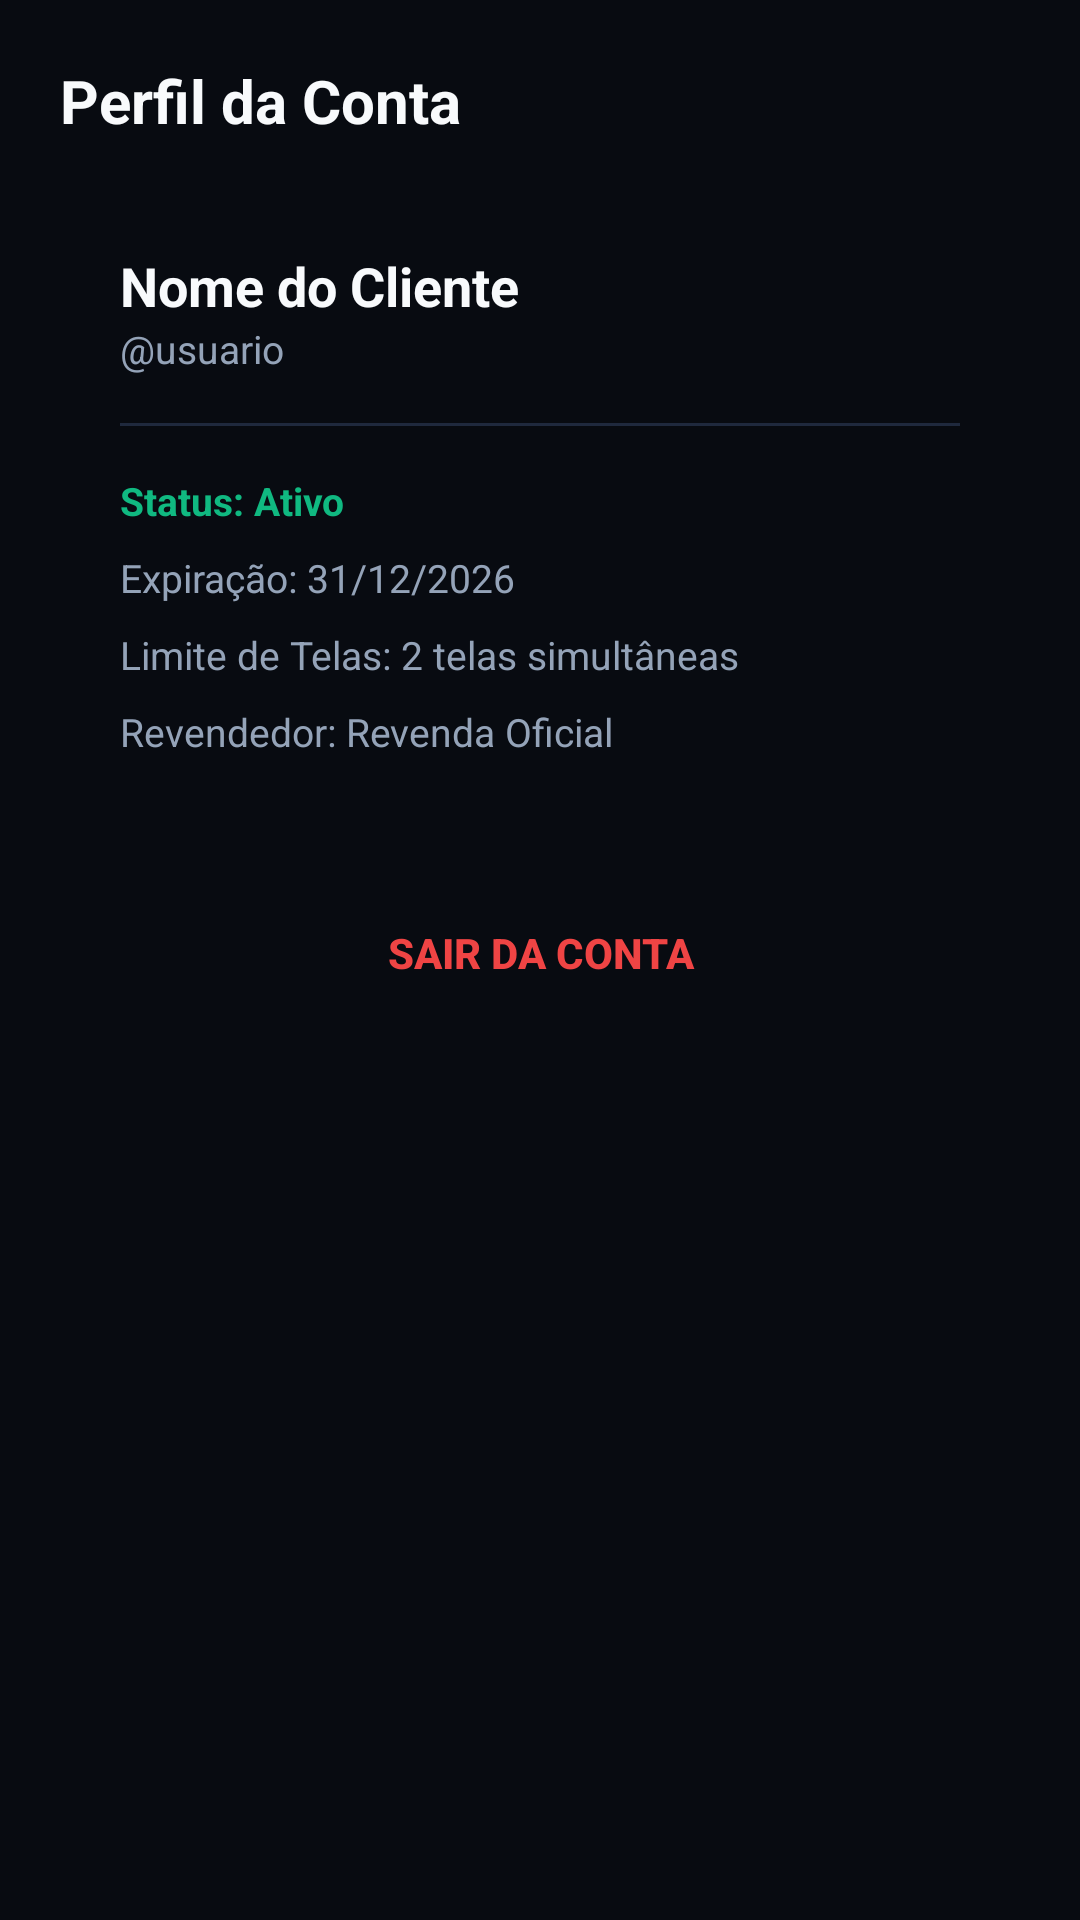

The Android layout XML behind this screen, and the referenced resources:
<!-- AndroidManifest.xml: application theme Theme.NexusIPTV -->
<!-- res/layout/fragment_profile.xml -->
<?xml version="1.0" encoding="utf-8"?>
<ScrollView xmlns:android="http://schemas.android.com/apk/res/android"
    android:layout_width="match_parent"
    android:layout_height="match_parent"
    android:background="@color/bg_main"
    android:padding="20dp">

    <LinearLayout
        android:layout_width="match_parent"
        android:layout_height="wrap_content"
        android:orientation="vertical">

        <TextView
            android:layout_width="wrap_content"
            android:layout_height="wrap_content"
            android:text="Perfil da Conta"
            android:textColor="@color/text_primary"
            android:textSize="20sp"
            android:textStyle="bold"
            android:layout_marginBottom="16dp" />

        <LinearLayout
            android:layout_width="match_parent"
            android:layout_height="wrap_content"
            android:orientation="vertical"
            android:background="@drawable/bg_card_selector"
            android:padding="20dp"
            android:layout_marginBottom="20dp">

            <TextView
                android:id="@+id/tvProfileName"
                android:layout_width="wrap_content"
                android:layout_height="wrap_content"
                android:text="Nome do Cliente"
                android:textColor="@color/text_primary"
                android:textSize="18sp"
                android:textStyle="bold" />

            <TextView
                android:id="@+id/tvProfileUsername"
                android:layout_width="wrap_content"
                android:layout_height="wrap_content"
                android:text="@usuario"
                android:textColor="@color/text_secondary"
                android:textSize="13sp"
                android:layout_marginBottom="16dp" />

            <View
                android:layout_width="match_parent"
                android:layout_height="1dp"
                android:background="@color/border_color"
                android:layout_marginBottom="16dp" />

            <TextView
                android:id="@+id/tvProfileStatus"
                android:layout_width="wrap_content"
                android:layout_height="wrap_content"
                android:text="Status: Ativo"
                android:textColor="@color/status_active"
                android:textSize="13sp"
                android:textStyle="bold"
                android:layout_marginBottom="8dp" />

            <TextView
                android:id="@+id/tvProfileExpires"
                android:layout_width="wrap_content"
                android:layout_height="wrap_content"
                android:text="Expiração: 31/12/2026"
                android:textColor="@color/text_secondary"
                android:textSize="13sp"
                android:layout_marginBottom="8dp" />

            <TextView
                android:id="@+id/tvProfileScreens"
                android:layout_width="wrap_content"
                android:layout_height="wrap_content"
                android:text="Limite de Telas: 2 telas simultâneas"
                android:textColor="@color/text_secondary"
                android:textSize="13sp"
                android:layout_marginBottom="8dp" />

            <TextView
                android:id="@+id/tvProfileReseller"
                android:layout_width="wrap_content"
                android:layout_height="wrap_content"
                android:text="Revendedor: Revenda Oficial"
                android:textColor="@color/text_secondary"
                android:textSize="13sp" />

        </LinearLayout>

        <Button
            android:id="@+id/btnLogout"
            android:layout_width="match_parent"
            android:layout_height="50dp"
            android:background="@drawable/bg_card_selector"
            android:text="@string/logout"
            android:textColor="@color/status_expired"
            android:textSize="14sp"
            android:textStyle="bold"
            android:focusable="true" />

    </LinearLayout>

</ScrollView>
<!-- resources referenced by this layout -->
<resources>
  <color name="bg_main">#080B11</color>
  <color name="border_color">#1F293D</color>
  <color name="status_active">#10B981</color>
  <color name="status_expired">#EF4444</color>
  <color name="text_primary">#F8FAFC</color>
  <color name="text_secondary">#94A3B8</color>
  <string name="logout">Sair da Conta</string>
  <style name="Theme.NexusIPTV" parent="Theme.MaterialComponents.NoActionBar">
          <item name="colorPrimary">@color/primary</item>
          <item name="colorPrimaryVariant">@color/primary_variant</item>
          <item name="colorOnPrimary">@color/text_primary</item>
  
          <item name="colorSecondary">@color/secondary</item>
          <item name="colorSecondaryVariant">@color/secondary_variant</item>
          <item name="colorOnSecondary">@color/text_primary</item>
  
          <item name="android:windowBackground">@color/bg_main</item>
          <item name="android:statusBarColor">@color/bg_main</item>
          <item name="android:navigationBarColor">@color/bg_main</item>
      </style>
  <color name="primary">#6366F1</color>
  <color name="primary_variant">#4F46E5</color>
  <color name="secondary">#06B6D4</color>
  <color name="secondary_variant">#0891B2</color>
</resources>
